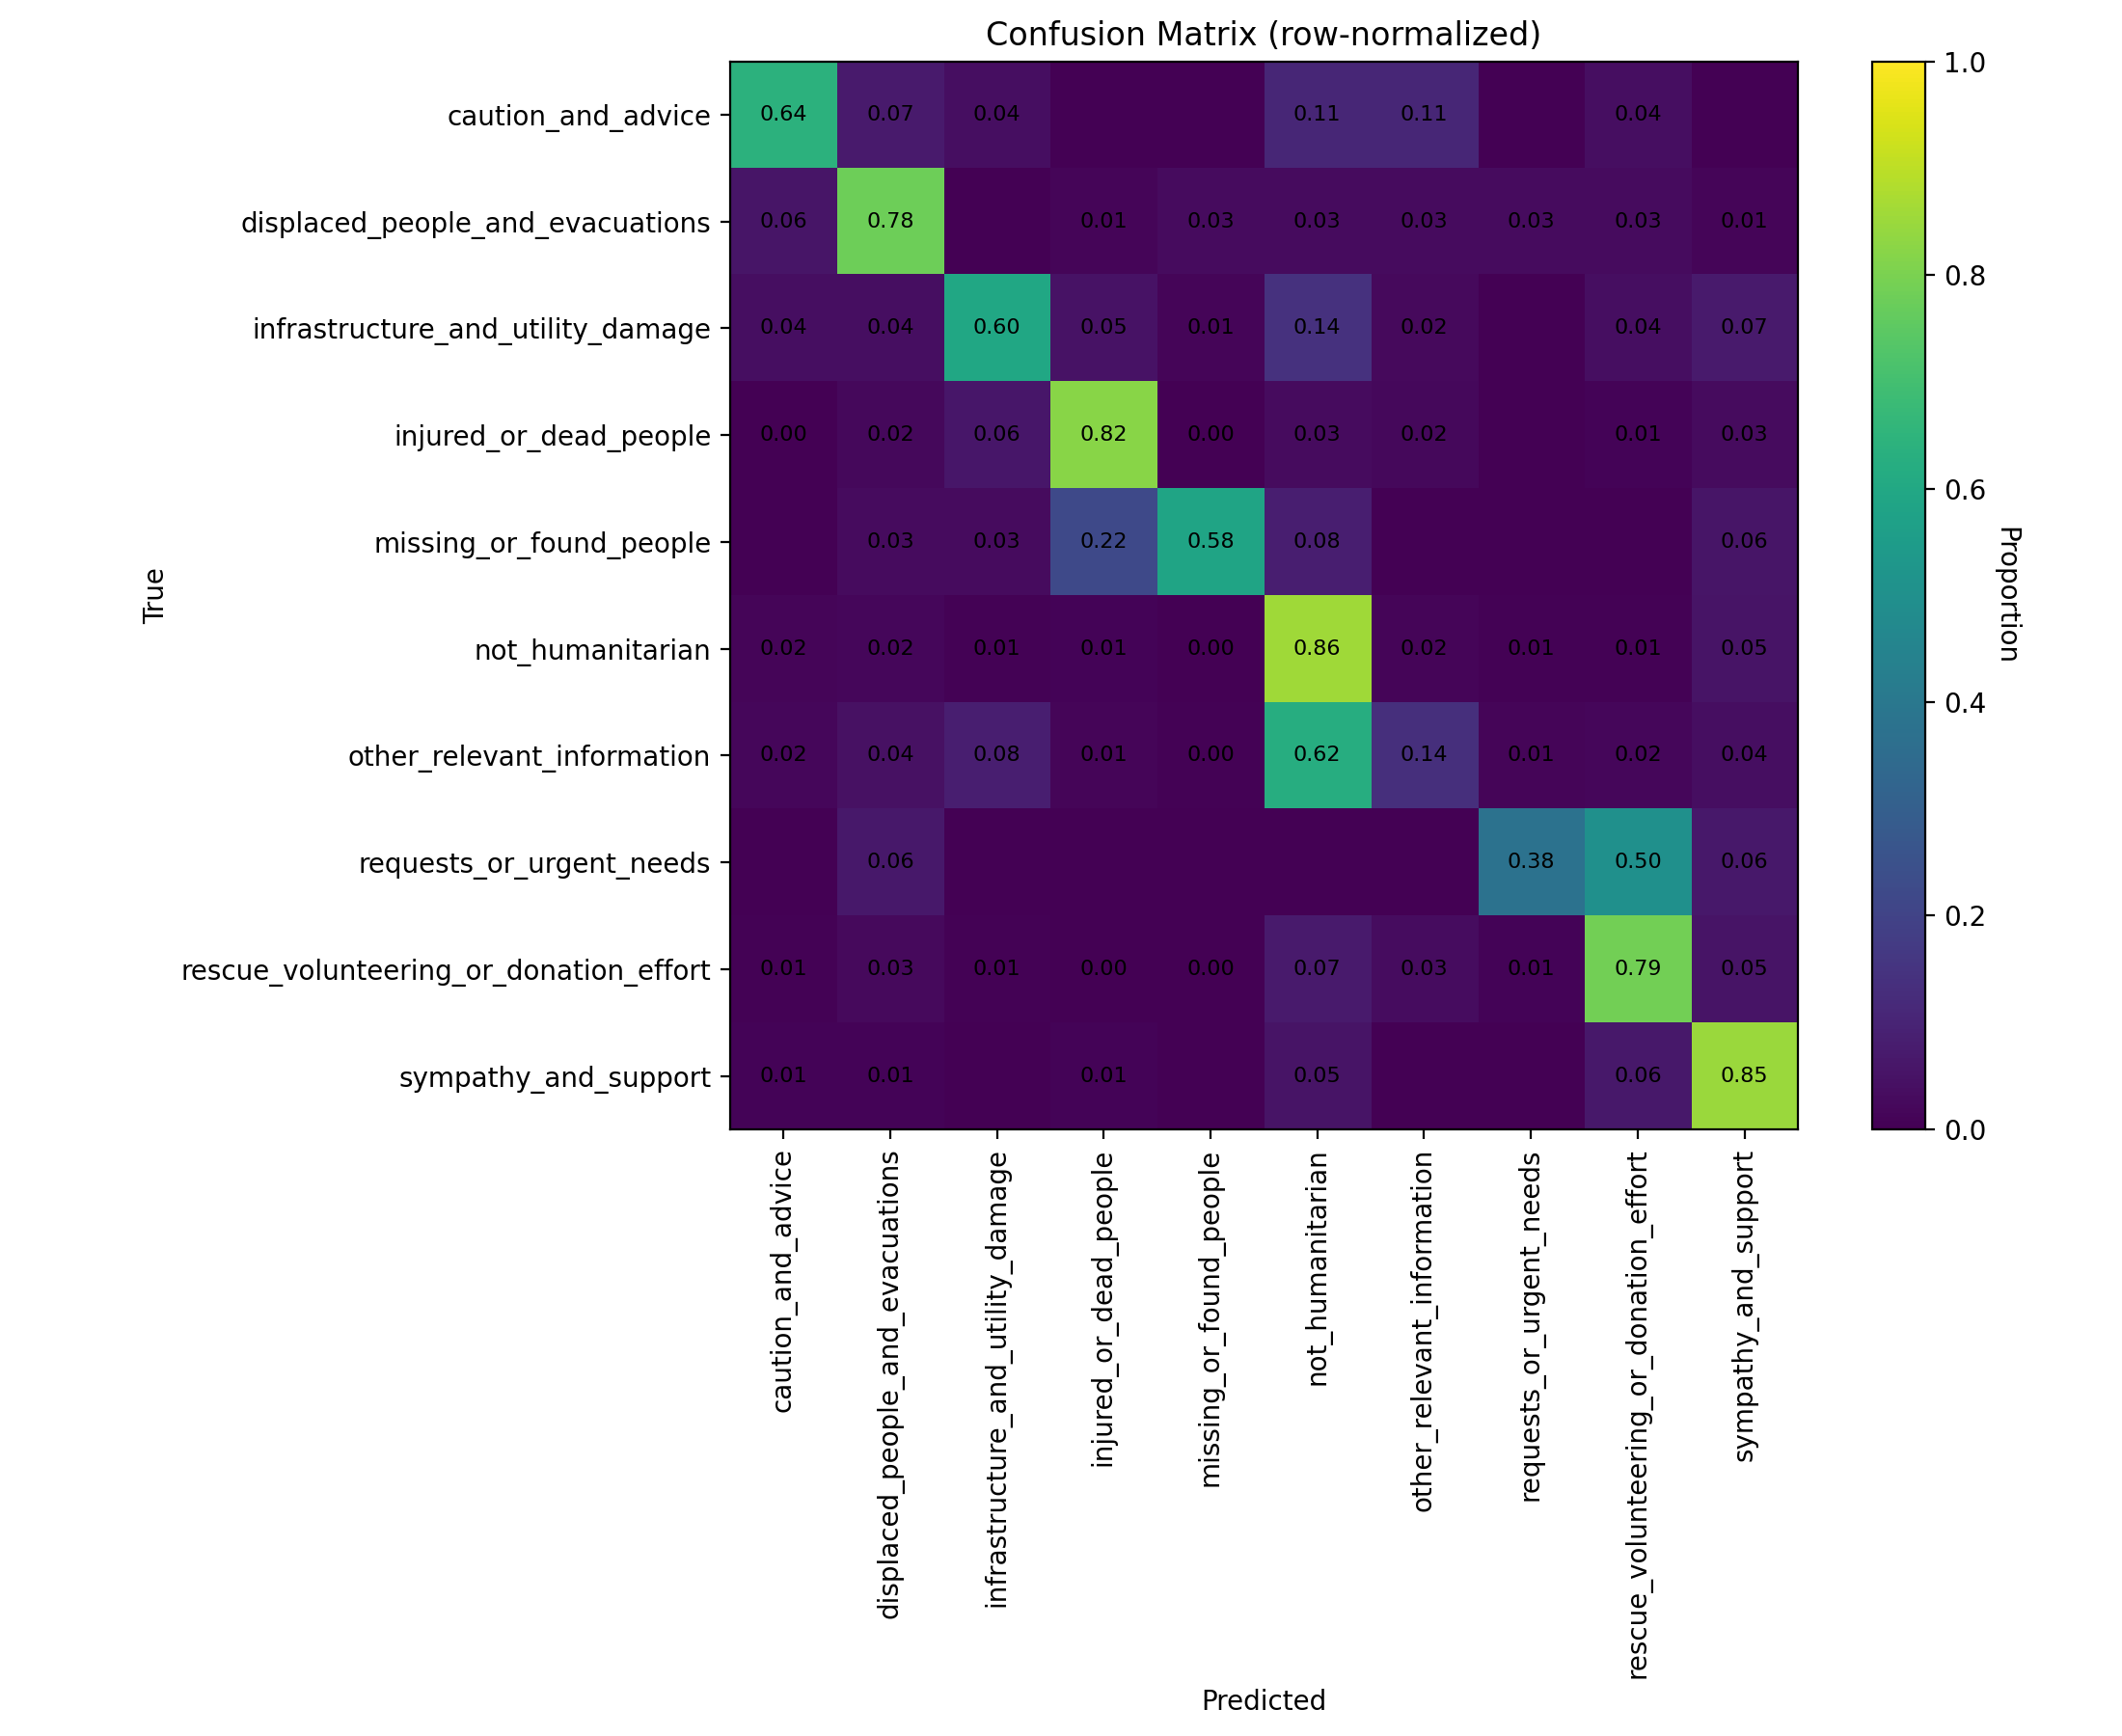

The data file committed next to this chart (first rows):
class_label, caution_and_advice, displaced_people_and_evacuations, infrastructure_and_utility_damage, injured_or_dead_people, missing_or_found_people, not_humanitarian, other_relevant_information, requests_or_urgent_needs, rescue_volunteering_or_donation_effort, sympathy_and_support
caution_and_advice, 0.6429, 0.07143, 0.03571, 0.0, 0.0, 0.1071, 0.1071, 0.0, 0.03571, 0.0
displaced_people_and_evacuations, 0.05556, 0.7778, 0.0, 0.01389, 0.02778, 0.02778, 0.02778, 0.02778, 0.02778, 0.01389
infrastructure_and_utility_damage, 0.03571, 0.03571, 0.5952, 0.04762, 0.0119, 0.1429, 0.02381, 0.0, 0.03571, 0.07143
injured_or_dead_people, 0.002597, 0.02078, 0.05974, 0.8208, 0.002597, 0.02857, 0.02338, 0.0, 0.01039, 0.03117
missing_or_found_people, 0.0, 0.02778, 0.02778, 0.2222, 0.5833, 0.08333, 0.0, 0.0, 0.0, 0.05556
not_humanitarian, 0.01533, 0.01916, 0.007663, 0.01149, 0.003831, 0.8582, 0.01533, 0.007663, 0.007663, 0.05364
other_relevant_information, 0.01951, 0.0439, 0.08293, 0.01463, 0.004878, 0.6244, 0.1366, 0.01463, 0.01951, 0.03902
requests_or_urgent_needs, 0.0, 0.0625, 0.0, 0.0, 0.0, 0.0, 0.0, 0.375, 0.5, 0.0625
rescue_volunteering_or_donation_effort, 0.007143, 0.025, 0.007143, 0.003571, 0.003571, 0.07143, 0.03214, 0.01071, 0.7857, 0.05357
sympathy_and_support, 0.01064, 0.01064, 0.0, 0.01064, 0.0, 0.05319, 0.0, 0.0, 0.06383, 0.8511
